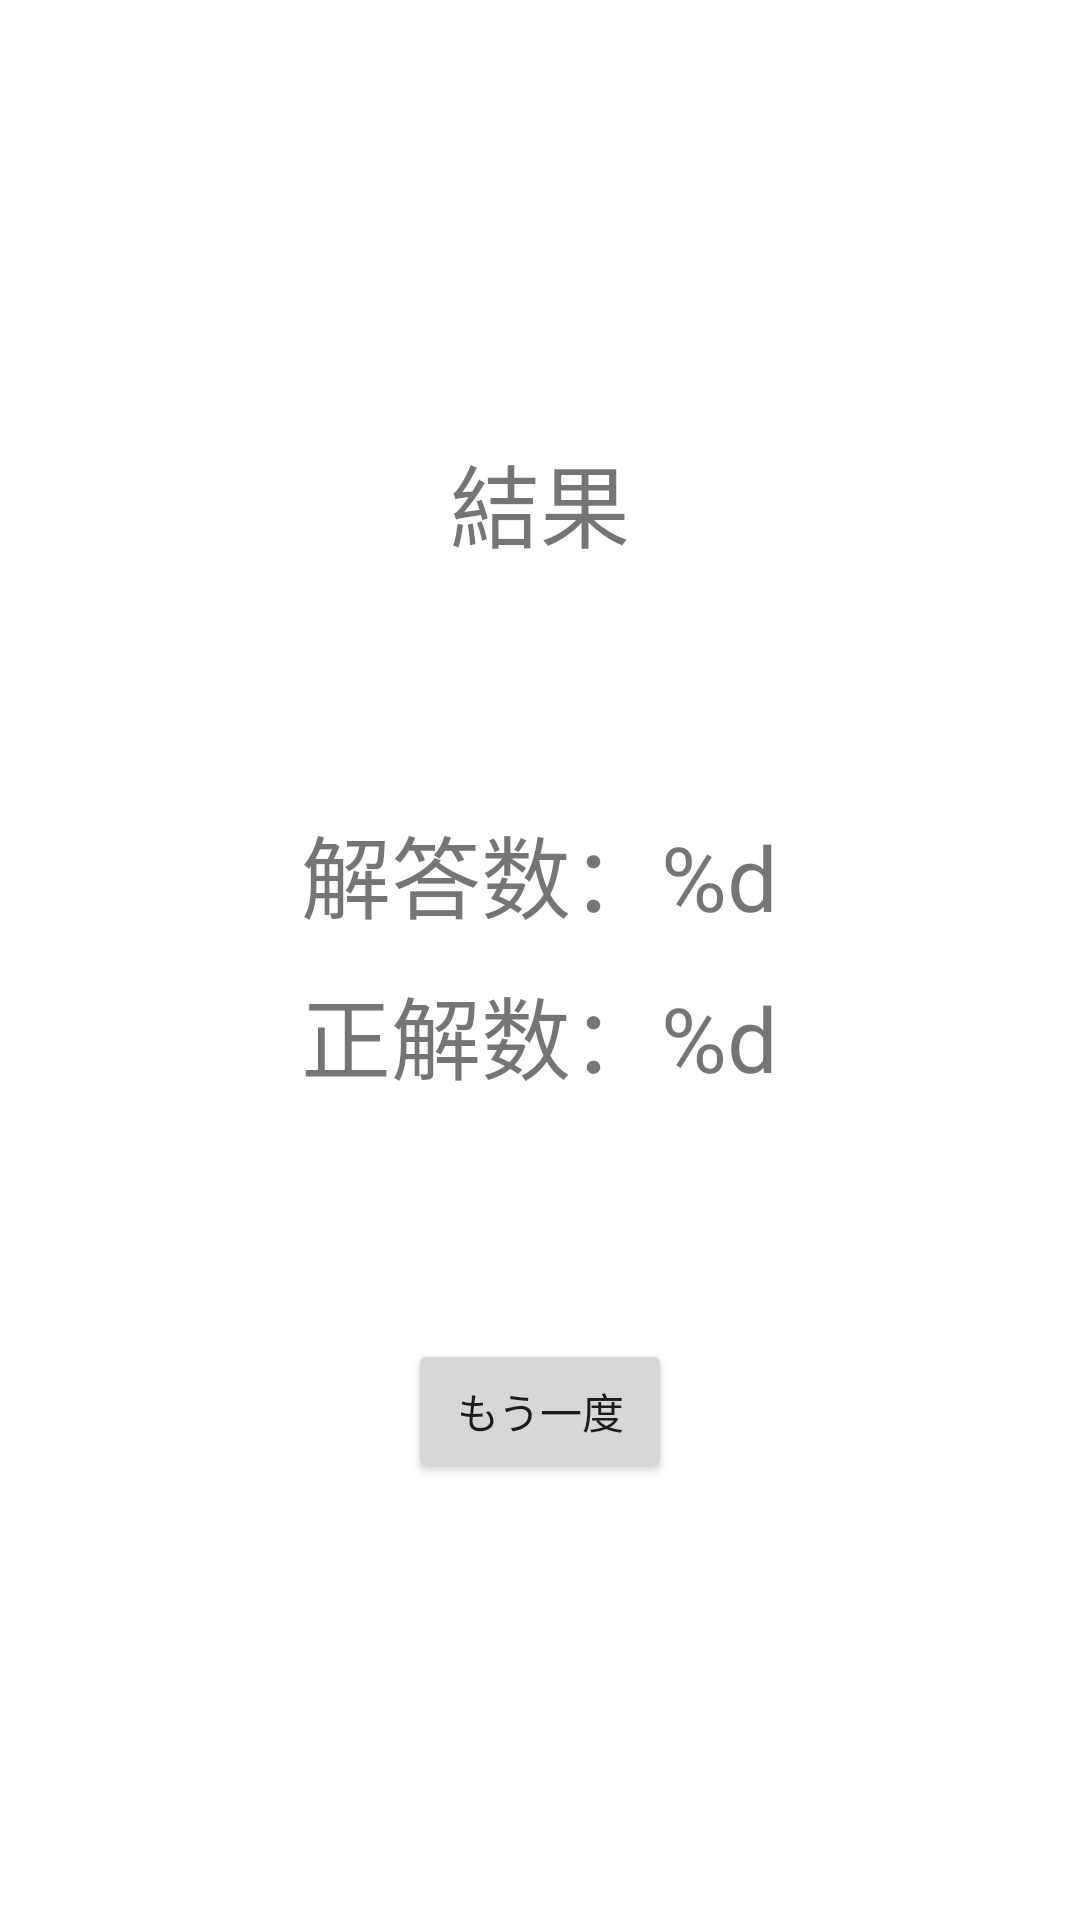

Write the Android layout XML for this screen, with the resource values it uses.
<!-- AndroidManifest.xml: application theme Theme.TimerQuiz -->
<!-- res/layout/activity_result.xml -->
<?xml version="1.0" encoding="utf-8"?>
<LinearLayout xmlns:android="http://schemas.android.com/apk/res/android"
    xmlns:app="http://schemas.android.com/apk/res-auto"
    xmlns:tools="http://schemas.android.com/tools"
    android:layout_width="match_parent"
    android:layout_height="match_parent"
    tools:context=".ResultActivity"
    android:orientation="vertical"
    android:gravity="center">

    <TextView
        android:layout_width="wrap_content"
        android:layout_height="wrap_content"
        android:text="@string/result_title"
        android:textSize="30sp"/>

    <TextView
        android:id="@+id/total"
        android:layout_width="wrap_content"
        android:layout_height="wrap_content"
        android:text="@string/total"
        android:textSize="30sp"
        android:layout_marginTop="80sp"
        />

    <TextView
        android:id="@+id/score"
        android:layout_width="wrap_content"
        android:layout_height="wrap_content"
        android:text="@string/score"
        android:textSize="30sp"
        android:layout_marginTop="10sp"/>

    <Button
        android:id="@+id/tryAgainBtn"
        android:layout_width="wrap_content"
        android:layout_height="wrap_content"
        android:text="@string/btn_try_again"
        android:layout_marginTop="80dp" />
</LinearLayout>
<!-- resources referenced by this layout -->
<resources>
  <string name="btn_try_again">もう一度</string>
  <string name="result_title">結果</string>
  <string name="score">正解数：%d</string>
  <string name="total">解答数：%d</string>
  <style name="Theme.TimerQuiz" parent="Theme.MaterialComponents.DayNight.DarkActionBar">
          
          <item name="colorPrimary">@color/purple_500</item>
          <item name="colorPrimaryVariant">@color/purple_700</item>
          <item name="colorOnPrimary">@color/white</item>
          
          <item name="colorSecondary">@color/teal_200</item>
          <item name="colorSecondaryVariant">@color/teal_700</item>
          <item name="colorOnSecondary">@color/black</item>
          
          <item name="android:statusBarColor">?attr/colorPrimaryVariant</item>
          
      </style>
  <color name="purple_500">#795548</color>
  <color name="purple_700">#5D4037</color>
  <color name="white">#EEEEEE</color>
  <color name="teal_200">#FF9800</color>
  <color name="teal_700">#CDDC39</color>
  <color name="black">#212121</color>
</resources>
